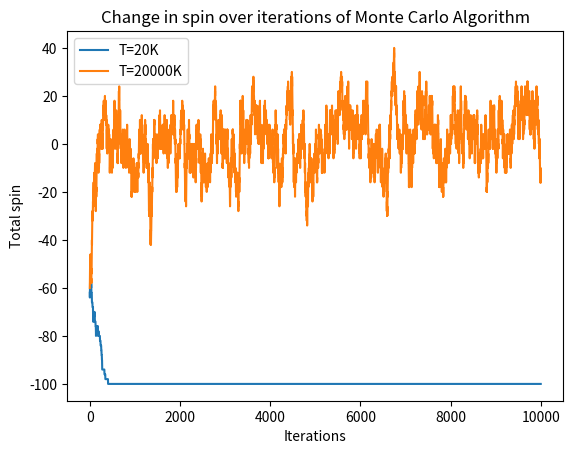
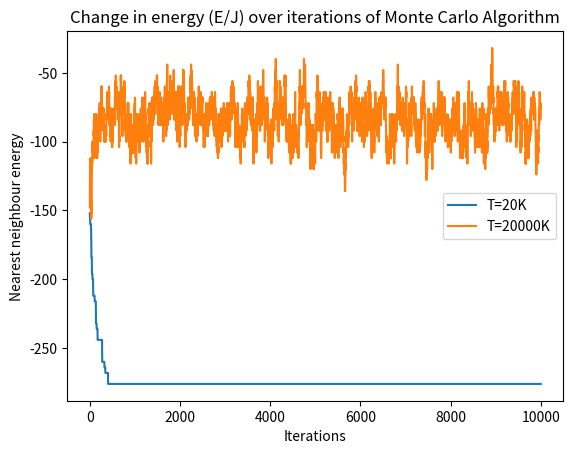
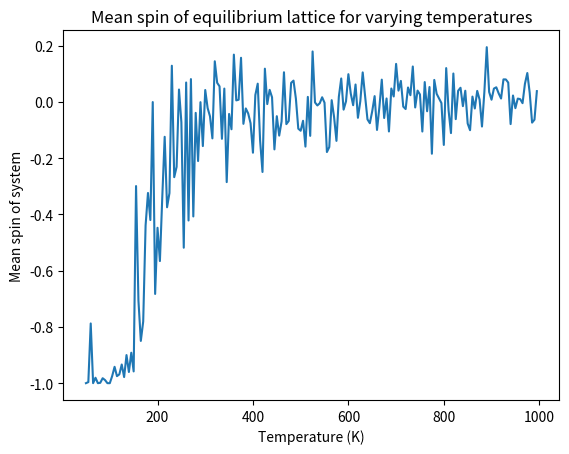
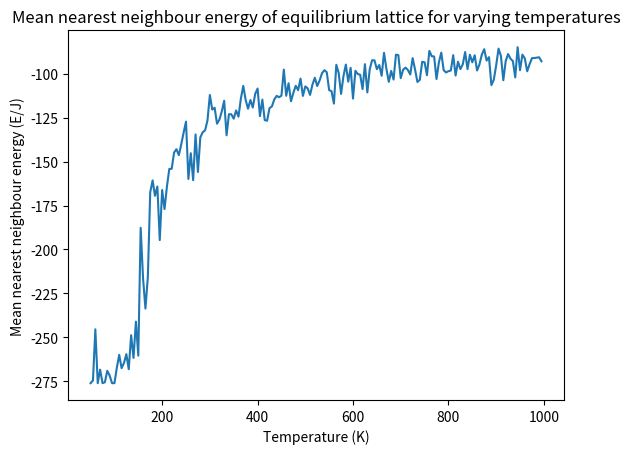
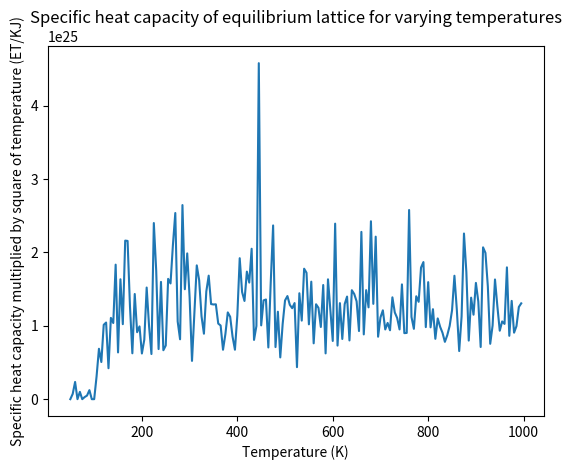
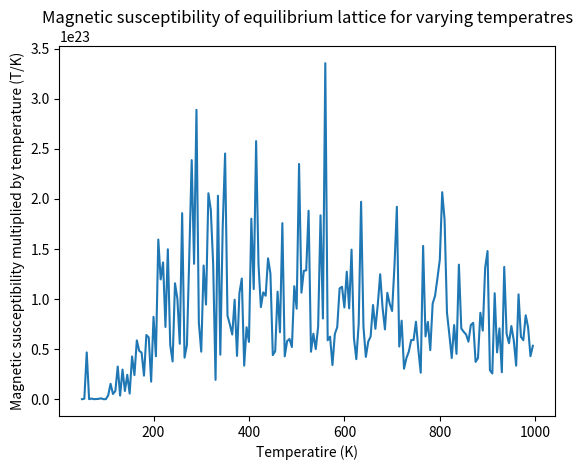

Here is the Python script that generated these plots, in order:
# -*- coding: utf-8 -*-
"""
Created on Fri Feb 18 16:58:41 2022

[redacted]
"""
import numpy as np
import matplotlib.pyplot as plt

N=10
#create function to generate a lattice of randomly generated spins, roughly 75% up and 25% down
def random_spins_p(N):
    """This function generates a random NxNxN lattice of spins with roughly 75% of them spin up and
    the other 25% spin down, randomly distributed throught it
    
    N represents the the length of one of the dimensions of the lattice. Must be given as an integer
    value
    
    Returns lattice of random spins"""
    #first randomly generate an NxN lattice with random integers between 1 and N**2
    init_lattice = np.random.random(size=(N,N))
    #create for loop where for if the number generated is greater than 1/4 of N**2, its spin will be up, else 
    #spin down
    for i in range(0,N):
        for j in range(0,N):
            if init_lattice[i,j] < 0.25:
                init_lattice[i,j]=1
            else:
                init_lattice[i,j]=-1
    return init_lattice

init_lattice=random_spins_p(N)

def neighbour_spin_total(initial_states,N):
    """""This function finds the energy of nearest neighbours in an Ising model by multiplying each state with its 6 nearest neighbours
    for a cube 3D model. For states on the edge or corner of the lattice, as a lattice is repeated, it is multiplied by its  
    nearest neighbours in the lattice and the states that it would be next to if the lattice had been repeated
    
    initial_states is the numpy array for the lattice of spin states
    N is the integer length of one of the dimensions of the lattice, as it is a cube
    
    Returns the total sum of all neighbouring energies"""
    #take initial energy as 0
    neighbour_spin_total=0
    #create loop for over all of the lattice
    for x in range(0,N):
        for y in range(0,N):
            neighbour_spin_total+=initial_states[x,y]*(initial_states[np.mod((x+1),N),y]+initial_states[x-1,y]+initial_states[x,np.mod(y+1,N)]+initial_states[x,y-1])
                
    
    #energy returned as negative
    return -neighbour_spin_total

init_energy=neighbour_spin_total(init_lattice,N)
k=1.38*10**-23

def monte_carlo(iterations,lattice,J,T,energy):
    """"This function takes an initial lattice os spin states, and applies the Metropolis Monte Carlo algorithm on it for a given number
    of iterations, to find the equilibrium energy of the system, the state it requires, and also returns the net total of spin of the 
    system. The probability chosen for the system for if to keep a change in spin, if the overall energy increase is positive, is given
    by assuming detailed balance and thus the probability has to be e^(-delta_E*B*J), where B=1/kT

    interations is the number of times the algorithm is used on the lattice
    lattice is the initial state that wants to be programmed
    BJ is the exponential factor, or the ratio of J/kT
    Energy is the nearest neighbour energy of the initial lattice
    
    Returns an array of the sum of all the spins after an iteration of the method
    Returns the total nearest neighbour energy as an array after each iteration
    Returns the lattice for the equilbrium state"""
    #generate lattices for the spins and energies
    lattice=lattice.copy()
    total_spins=np.zeros(iterations-1)
    total_energy=np.zeros(iterations-1)
    #find probabilities for positive energy changes by finding the exponential constants
    diff_4=np.exp(-4*J/(k*T))
    diff_8=np.exp(-8*J/(k*T))
    diff_12=np.exp(-12*J/(k*T))
    #start Monte Carlo loop for the given number of iterations
    for i in range(iterations-1):
        #find a random point in the lattice to flip the spin
        x=np.random.randint(0,N)
        y=np.random.randint(0,N)
        #flip the spin
        spin_i=lattice[x,y]
        spin_f=-lattice[x,y]
        
        #find the difference in energies between the two
        #sum the neighbours around the spin flipped
        nearest_neighbours=(lattice[np.mod((x+1),N),y]+lattice[x-1,y]+lattice[x,np.mod(y+1,N)]+lattice[x,y-1])
        #multiply by the spin initially and after
        E_i=-spin_i*nearest_neighbours
        E_f=-spin_f*nearest_neighbours
        
        #find the difference between the two energies
        E_diff=E_f-E_i
        #for when there is an increase in energy, only accept with a given probability
        if E_diff>0:
            #maximum total energy difference of 12, at intervals of 4, so calculate for each case
            if E_diff==4:
                if np.random.random() < diff_4:
                    lattice[x,y]=spin_f
                    energy+=E_diff
            if E_diff==8:
                if np.random.random() < diff_8:
                    lattice[x,y]=spin_f
                    energy+=E_diff
            if E_diff==12:
                if np.random.random() < diff_12:
                    lattice[x,y]=spin_f
                    energy+=E_diff
        #for when the change in energy is 0 or less, accept regardless
        else:
            lattice[x,y]=spin_f
            energy+=E_diff
        
        #find the sum of the spin and energy and add them to the lattice
        total_spins[i]+=np.sum(lattice)
        total_energy[i]+=energy
    
    return total_spins, total_energy, lattice
    
iterations=10000
J=1*10**-21
T_low=20
T_high=2000
times=np.arange(iterations-1)
spins_low,energies_low, final_lattice=monte_carlo(iterations,init_lattice,J,T_low,init_energy)
spins_high,energies_high, final_lattice=monte_carlo(iterations,init_lattice,J,T_high,init_energy)
fig1=plt.figure()
plt.plot(times,spins_low, label=('T=20K'))
plt.plot(times,spins_high, label=('T=20000K'))
plt.title('Change in spin over iterations of Monte Carlo Algorithm')
plt.xlabel('Iterations')
plt.ylabel('Total spin')
plt.legend()
fig2=plt.figure()
plt.plot(times,energies_low, label=('T=20K'))
plt.plot(times,energies_high, label=('T=20000K'))  
plt.title('Change in energy (E/J) over iterations of Monte Carlo Algorithm')
plt.xlabel('Iterations')
plt.ylabel('Nearest neighbour energy')
plt.legend()

def mean_and_variance(iterations, init_lattice, min_temp, max_temp, J, energy):
    """This function computes the mean and variance of the spins and energies for the Ising model over varying temperatures, by looping
    over the Monte Carlo Algorithm over a given number of iterations for a given temperature and inital lattice state, to find the spins 
    and energies of that model, computing their respective means and variances, then repeating for the next temperature up.
    
    iterations is the number of time you wish to iterate over the Monte Carlo algorithm
    init_lattice is the initial lattice state being computer
    min_temp is the starting temperature, must be given as an integer greater than 0
    max_temp is the ending temperature, must be given as an integer greater than min_temp
    J is a positive constant between 0 and 1 that acts as the interaction force between spins
    energy is the initial nearest neighbour spin energy of the lattice
    
    Returns as an array spin mean, spin variance, energy mean, energy variance, energy given in terms of E/J"""
    #create a counter and an array for the incrementing temperature
    n=0
    temps=np.arange(min_temp, max_temp, 5)
    #create arrays for all means/variances
    spin_mean=np.zeros(len(temps))
    spin_variance=np.zeros(len(temps))
    energy_mean=np.zeros(len(temps))
    energy_variance=np.zeros(len(temps))
    #loop over all temperatures the Monte Carlo algorithm to find the spins and energies of each lattice for each temperature
    for i in range(len(temps)):
        spins, energies, final_lattice=monte_carlo(iterations, init_lattice, J, temps[i], energy)
        new_spins=np.split(spins,2)
        new_energies=np.split(energies,2)
        #compute the mean and variances and add them to each of their respective arrays
        spin_mean[i]+=np.mean(new_spins[1])/(N**2)
        spin_variance[i]+=np.var(new_spins[1])/(N**2)
        energy_mean[i]+=np.mean(new_energies[1])
        energy_variance[i]+=np.var(new_energies[1])
        n+=1
        print(n)
        
    return spin_mean, spin_variance, energy_mean, energy_variance

iterations=1001
min_temp=50
max_temp=1000
J=10**-21
temp_range=np.arange(min_temp,max_temp, 5)
sm, sv, em, ev=mean_and_variance(iterations, init_lattice, min_temp, max_temp, J, init_energy)

spec_heat=ev/k
chi=sv/k

fig3=plt.figure()
plt.plot(temp_range,sm)
plt.title('Mean spin of equilibrium lattice for varying temperatures')
plt.xlabel('Temperature (K)')
plt.ylabel('Mean spin of system')

fig4=plt.figure()
plt.plot(temp_range,em)
plt.title('Mean nearest neighbour energy of equilibrium lattice for varying temperatures')
plt.xlabel('Temperature (K)')
plt.ylabel('Mean nearest neighbour energy (E/J)')

fig5=plt.figure()
plt.plot(temp_range,spec_heat)
plt.title('Specific heat capacity of equilibrium lattice for varying temperatures')
plt.xlabel('Temperature (K)')
plt.ylabel('Specific heat capacity multiplied by square of temperature (ET/KJ)')

fig6=plt.figure()
plt.plot(temp_range,chi)
plt.title('Magnetic susceptibility of equilibrium lattice for varying temperatres')
plt.xlabel('Temperatire (K)')
plt.ylabel('Magnetic susceptibility multiplied by temperature (T/K)')